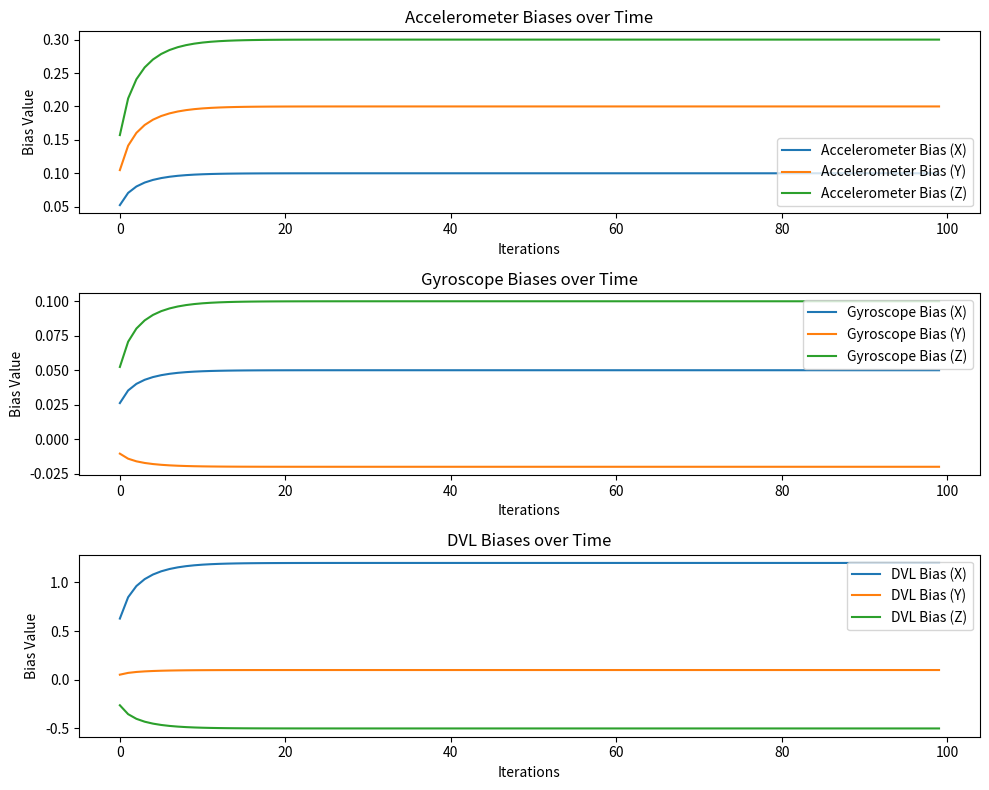

Reproduce this figure in Python.
import numpy as np
import matplotlib.pyplot as plt

# Define the Kalman Filter class
class KalmanFilter:
    def __init__(self, state_size, measurement_size):
        # Initialize state vector and measurement vector sizes
        self.state_size = state_size
        self.measurement_size = measurement_size
        
        # Initialize state estimate (x) and covariance (P)
        self.x = np.zeros(state_size)  # State vector
        self.P = np.eye(state_size)    # Covariance matrix (initial uncertainty)
        
        # Process noise covariance (Q) and measurement noise covariance (R)
        self.Q = np.eye(state_size) * 0.1  # Process noise (small for bias estimation)
        self.R = np.eye(measurement_size) * 1.0  # Measurement noise (based on sensor error)

    def predict(self, F):
        """
        Prediction step
        """
        # Prediction of the state: x' = F * x
        self.x = np.dot(F, self.x)
        
        # Prediction of the error covariance: P' = F * P * F^T + Q
        self.P = np.dot(np.dot(F, self.P), F.T) + self.Q

    def update(self, z, H):
        """
        Update step (Corrects the state estimate using measurements)
        """
        # Compute the residual (difference between the measured and predicted values)
        y = z - np.dot(H, self.x)  # y = z - H * x
        
        # Compute the Kalman Gain: K = P * H^T * (H * P * H^T + R)^-1
        S = np.dot(np.dot(H, self.P), H.T) + self.R
        K = np.dot(np.dot(self.P, H.T), np.linalg.inv(S))
        
        # Update the state estimate: x = x' + K * y
        self.x = self.x + np.dot(K, y)
        
        # Update the error covariance: P = (I - K * H) * P
        I = np.eye(self.state_size)
        self.P = np.dot(I - np.dot(K, H), self.P)

    def get_state(self):
        """
        Return the current state estimate
        """
        return self.x

# Define the dimensions of the state and measurement vectors
state_size = 15  # 3 velocities, 3 accelerations, 3 angular velocities, 3 biases for acc, 3 for gyro, 3 for DVL
measurement_size = 9  # 3 accelerometer, 3 gyroscope, 3 DVL measurements

# Initialize the Kalman Filter
kf = KalmanFilter(state_size, measurement_size)

# Define the state transition matrix F
F = np.eye(state_size)  # Assume constant motion with no change in bias

# Define the measurement matrix H for sensor bias estimation
H = np.zeros((measurement_size, state_size))
H[0, 6] = 1  # Accelerometer x bias
H[1, 7] = 1  # Accelerometer y bias
H[2, 8] = 1  # Accelerometer z bias
H[3, 9] = 1  # Gyroscope x bias
H[4, 10] = 1  # Gyroscope y bias
H[5, 11] = 1  # Gyroscope z bias
H[6, 12] = 1  # DVL x bias
H[7, 13] = 1  # DVL y bias
H[8, 14] = 1  # DVL z bias

# Simulated sensor data (real measurements would come from sensors)
z_acc = np.array([0.1, 0.2, 0.3])  # Accelerometer measurements (with noise)
z_gyro = np.array([0.05, -0.02, 0.1])  # Gyroscope measurements (with noise)
z_dvl = np.array([1.2, 0.1, -0.5])  # DVL velocity measurements (with noise)

# Measurement vector combining all sensor measurements
z = np.concatenate([z_acc, z_gyro, z_dvl])

# Store the results for plotting
estimated_biasses = []

# Kalman filter loop: Predict and Update steps for 100 iterations
for _ in range(100):  # Loop for 100 iterations
    # Prediction step
    kf.predict(F)
    
    # Update step with the sensor measurements
    kf.update(z, H)
    
    # Get the current state estimate (including biases)
    estimated_state = kf.get_state()
    
    # Store estimated biases (accelerometer, gyroscope, DVL)
    estimated_biasses.append(estimated_state[6:15])  # We store only the biases (indices 6-14)

# Convert the results into a NumPy array for easier manipulation
estimated_biasses = np.array(estimated_biasses)

# Plotting the estimated biases over 100 iterations
fig, axs = plt.subplots(3, 1, figsize=(10, 8))

# Plot accelerometer biases
axs[0].plot(estimated_biasses[:, 0], label="Accelerometer Bias (X)")
axs[0].plot(estimated_biasses[:, 1], label="Accelerometer Bias (Y)")
axs[0].plot(estimated_biasses[:, 2], label="Accelerometer Bias (Z)")
axs[0].set_title("Accelerometer Biases over Time")
axs[0].set_xlabel("Iterations")
axs[0].set_ylabel("Bias Value")
axs[0].legend()

# Plot gyroscope biases
axs[1].plot(estimated_biasses[:, 3], label="Gyroscope Bias (X)")
axs[1].plot(estimated_biasses[:, 4], label="Gyroscope Bias (Y)")
axs[1].plot(estimated_biasses[:, 5], label="Gyroscope Bias (Z)")
axs[1].set_title("Gyroscope Biases over Time")
axs[1].set_xlabel("Iterations")
axs[1].set_ylabel("Bias Value")
axs[1].legend()

# Plot DVL biases
axs[2].plot(estimated_biasses[:, 6], label="DVL Bias (X)")
axs[2].plot(estimated_biasses[:, 7], label="DVL Bias (Y)")
axs[2].plot(estimated_biasses[:, 8], label="DVL Bias (Z)")
axs[2].set_title("DVL Biases over Time")
axs[2].set_xlabel("Iterations")
axs[2].set_ylabel("Bias Value")
axs[2].legend()

plt.tight_layout()
plt.show()
